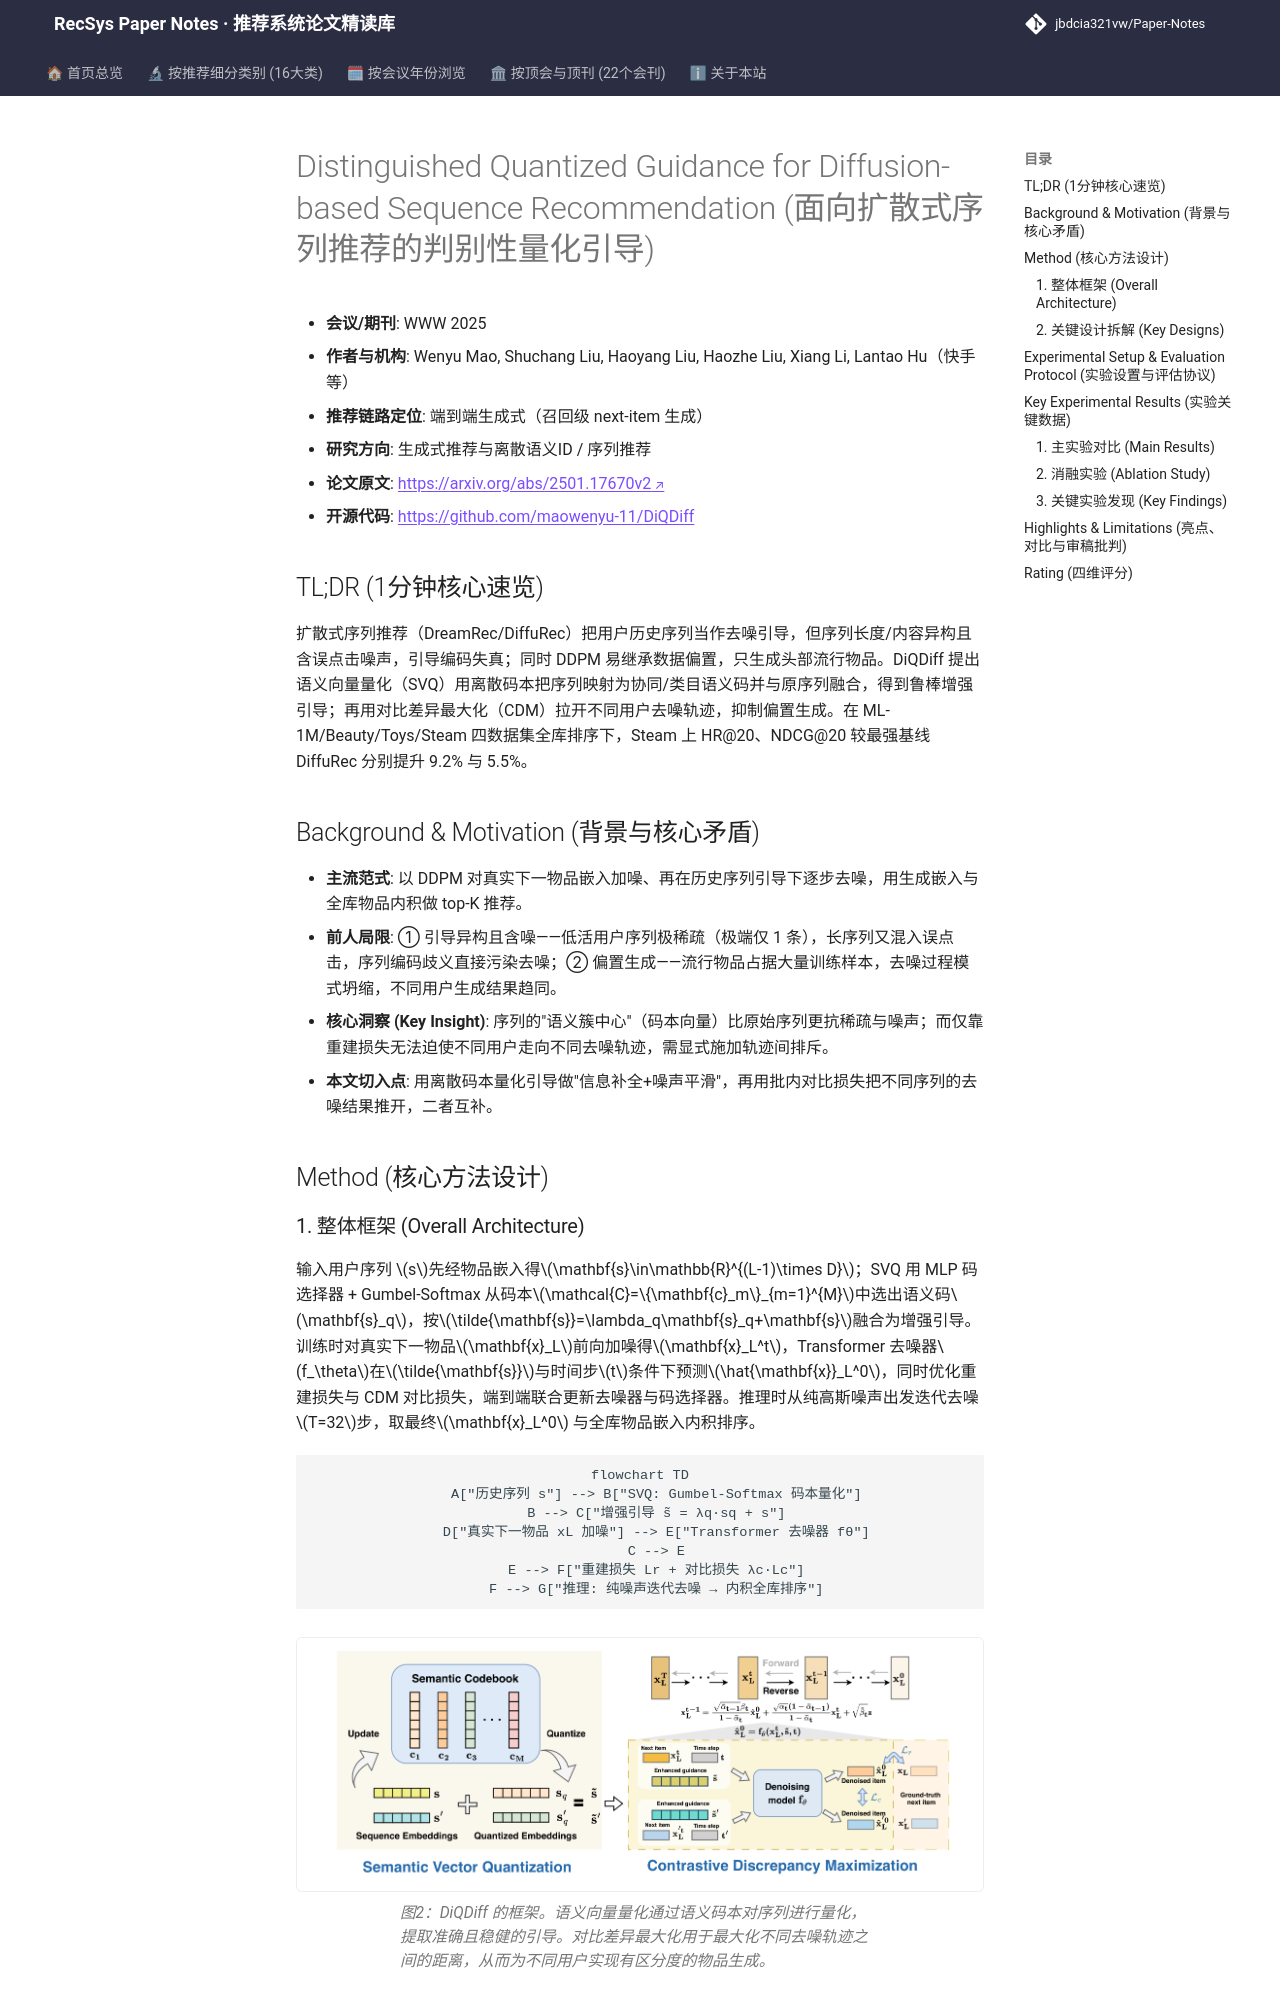

repository: jbdcia321vw/Paper-Notes · page: venues/WWW/2025/generative_rec/distinguished_quantized_guidance_for_diffusion_based_sequence_recommendatio/index.html · generator: mkdocs

---
title: "[Paper Note] Distinguished Quantized Guidance for Diffusion-based Sequence Recommendation"
description: "[WWW 2025][生成式推荐与离散语义ID] 用语义码本量化序列增强扩散引导，并以对比差异最大化抑制流行度偏置生成，四数据集全库排序全面领先。"
tags:
  - WWW 2025
  - 生成式推荐与离散语义ID
  - 生成式端到端
  - 扩散模型序列推荐
  - 语义向量量化
  - 对比差异最大化
date: 2026-11-14
venue: WWW
year: 2025
paper_url: "https://arxiv.org/abs/2501.17670"
code_url: "https://github.com/maowenyu-11/DiQDiff"
categories:
  - generative_rec
  - sequential_rec
---

# Distinguished Quantized Guidance for Diffusion-based Sequence Recommendation (面向扩散式序列推荐的判别性量化引导)

- **会议/期刊**: WWW 2025
- **作者与机构**: Wenyu Mao, Shuchang Liu, Haoyang Liu, Haozhe Liu, Xiang Li, Lantao Hu（快手等）
- **推荐链路定位**: 端到端生成式（召回级 next-item 生成）
- **研究方向**: 生成式推荐与离散语义ID / 序列推荐
- **论文原文**: [https://arxiv.org/abs/2501.17670v2](https://arxiv.org/abs/2501.17670v2)
- **开源代码**: [https://github.com/maowenyu-11/DiQDiff](https://github.com/maowenyu-11/DiQDiff)

## TL;DR (1分钟核心速览)

扩散式序列推荐（DreamRec/DiffuRec）把用户历史序列当作去噪引导，但序列长度/内容异构且含误点击噪声，引导编码失真；同时 DDPM 易继承数据偏置，只生成头部流行物品。DiQDiff 提出语义向量量化（SVQ）用离散码本把序列映射为协同/类目语义码并与原序列融合，得到鲁棒增强引导；再用对比差异最大化（CDM）拉开不同用户去噪轨迹，抑制偏置生成。在 ML-1M/Beauty/Toys/Steam 四数据集全库排序下，Steam 上 HR@20、NDCG@20 较最强基线 DiffuRec 分别提升 9.2% 与 5.5%。

## Background & Motivation (背景与核心矛盾)

- **主流范式**: 以 DDPM 对真实下一物品嵌入加噪、再在历史序列引导下逐步去噪，用生成嵌入与全库物品内积做 top-K 推荐。
- **前人局限**: ① 引导异构且含噪——低活用户序列极稀疏（极端仅 1 条），长序列又混入误点击，序列编码歧义直接污染去噪；② 偏置生成——流行物品占据大量训练样本，去噪过程模式坍缩，不同用户生成结果趋同。
- **核心洞察 (Key Insight)**: 序列的"语义簇中心"（码本向量）比原始序列更抗稀疏与噪声；而仅靠重建损失无法迫使不同用户走向不同去噪轨迹，需显式施加轨迹间排斥。
- **本文切入点**: 用离散码本量化引导做"信息补全+噪声平滑"，再用批内对比损失把不同序列的去噪结果推开，二者互补。

## Method (核心方法设计)

### 1. 整体框架 (Overall Architecture)

输入用户序列 $s$先经物品嵌入得$\mathbf{s}\in\mathbb{R}^{(L-1)\times D}$；SVQ 用 MLP 码选择器 + Gumbel-Softmax 从码本$\mathcal{C}=\{\mathbf{c}_m\}_{m=1}^{M}$中选出语义码$\mathbf{s}_q$，按$\tilde{\mathbf{s}}=\lambda_q\mathbf{s}_q+\mathbf{s}$融合为增强引导。训练时对真实下一物品$\mathbf{x}_L$前向加噪得$\mathbf{x}_L^t$，Transformer 去噪器$f_\theta$在$\tilde{\mathbf{s}}$与时间步$t$条件下预测$\hat{\mathbf{x}}_L^0$，同时优化重建损失与 CDM 对比损失，端到端联合更新去噪器与码选择器。推理时从纯高斯噪声出发迭代去噪$T=32$步，取最终$\mathbf{x}_L^0$ 与全库物品嵌入内积排序。

```mermaid
flowchart TD
    A["历史序列 s"] --> B["SVQ: Gumbel-Softmax 码本量化"]
    B --> C["增强引导 s̃ = λq·sq + s"]
    D["真实下一物品 xL 加噪"] --> E["Transformer 去噪器 fθ"]
    C --> E
    E --> F["重建损失 Lr + 对比损失 λc·Lc"]
    F --> G["推理: 纯噪声迭代去噪 → 内积全库排序"]
```

<figure class="paper-figure" markdown="span">
  ![图2：DiQDiff 的框架。语义向量量化通过语义码本对序列进行量化，提取准确且稳健的引导。对比差异最大化用于最大化不同去噪轨迹之间的距离，从而为不同用户实现有区分度的物品生成。](../../../../assets/papers/2501.17670v2/figure_2.png)<figcaption>图2：DiQDiff 的框架。语义向量量化通过语义码本对序列进行量化，提取准确且稳健的引导。对比差异最大化用于最大化不同去噪轨迹之间的距离，从而为不同用户实现有区分度的物品生成。</figcaption>
</figure>
